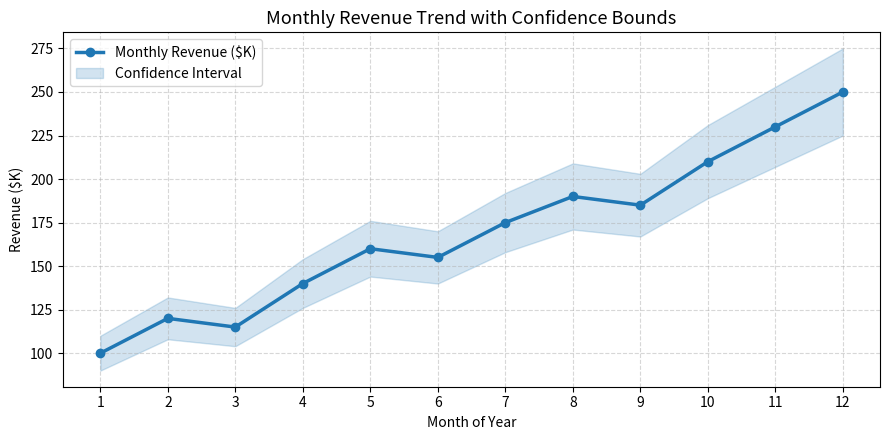

Python code for this plot:
import matplotlib.pyplot as plt
import numpy as np

def main():
    print("=== Day 135: Line Charts Demonstration ===")
    
    x = np.linspace(1, 12, 12)
    y_sales = [100, 120, 115, 140, 160, 155, 175, 190, 185, 210, 230, 250]
    y_err = [10, 12, 11, 14, 16, 15, 17, 19, 18, 21, 23, 25]
    
    fig, ax = plt.subplots(figsize=(9, 4.5))
    
    ax.plot(x, y_sales, color='#1f77b4', marker='o', linewidth=2.5, label='Monthly Revenue ($K)')
    ax.fill_between(x, np.array(y_sales) - np.array(y_err), np.array(y_sales) + np.array(y_err), color='#1f77b4', alpha=0.2, label='Confidence Interval')
    
    ax.set_title("Monthly Revenue Trend with Confidence Bounds", fontsize=13)
    ax.set_xlabel("Month of Year")
    ax.set_ylabel("Revenue ($K)")
    ax.set_xticks(x)
    ax.grid(True, linestyle='--', alpha=0.5)
    ax.legend()
    
    fig.tight_layout()
    fig.savefig("day135_line_chart.png", bbox_inches='tight')
    plt.close(fig)
    print("Saved day135_line_chart.png")

if __name__ == "__main__":
    main()
